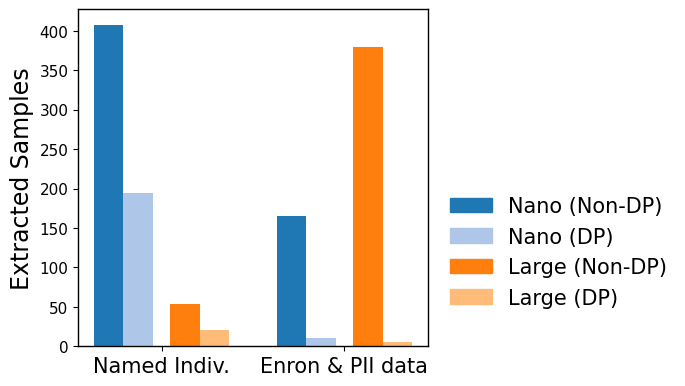

Reproduce this figure in Python.
import matplotlib.pyplot as plt
import numpy as np
import matplotlib as mpl

# Set CVPR style
mpl.rcParams.update({
    'font.size': 11,
    'font.family': 'sans-serif',
    'font.sans-serif': ['Arial'],
    'axes.linewidth': 1.0,
    'axes.labelsize': 17,
    'axes.titlesize': 11,
    'xtick.labelsize': 15,
    'ytick.labelsize': 11,
    'legend.fontsize': 15,
    'legend.frameon': False,
    'grid.linewidth': 0.5,
    'grid.alpha': 0.3,
    'savefig.dpi': 600,
    'figure.dpi': 600
})

# Categories & Values
categories = ['Named Indiv.', 'Enron & PII data']
models = ['GPT-2 Nano', 'GPT-2 Large']
dp_status = ['Non-DP', 'DP']

values = {
    'Named Indiv.': {
        'GPT-2 Nano': [407, 194],
        'GPT-2 Large': [54, 21]
    },
    'Enron & PII data': {
        'GPT-2 Nano': [165, 10],
        'GPT-2 Large': [380, 6]
    }
}

color_map = {
    ('GPT-2 Nano', 'Non-DP'): '#1f77b4',     # blue
    ('GPT-2 Nano', 'DP'): '#aec7e8',         # light blue
    ('GPT-2 Large', 'Non-DP'): '#ff7f0e',     # orange
    ('GPT-2 Large', 'DP'): '#ffbb78'          # light orange
}

bar_width = 0.18
model_gap = bar_width * 2.6
category_gap = model_gap * 0.4

positions = []
heights = []
colors = []

start = 0
xticks = []
xtick_labels = []

for category in categories:
    for model in models:
        for i, dp in enumerate(dp_status):
            pos = start + i * bar_width
            positions.append(pos)
            heights.append(values[category][model][i])
            colors.append(color_map[(model, dp)])
        start += model_gap
    xticks.append((positions[-1] + positions[-4]) / 2)
    xtick_labels.append(category)
    start += category_gap

# Plot
plt.figure(figsize=(7, 4))  
plt.bar(positions, heights, width=bar_width, color=colors)

plt.xticks(xticks, xtick_labels)
plt.ylabel('Extracted Samples')

# Arrange the Legend outside
legend_patches = [
    plt.Rectangle((0, 0), 1, 1, color=color_map[('GPT-2 Nano', 'Non-DP')], label='Nano (Non-DP)'),
    plt.Rectangle((0, 0), 1, 1, color=color_map[('GPT-2 Nano', 'DP')], label='Nano (DP)'),
    plt.Rectangle((0, 0), 1, 1, color=color_map[('GPT-2 Large', 'Non-DP')], label='Large (Non-DP)'),
    plt.Rectangle((0, 0), 1, 1, color=color_map[('GPT-2 Large', 'DP')], label='Large (DP)')
]
plt.legend(handles=legend_patches, loc='upper left', bbox_to_anchor=(1.01, 0.5) )

plt.tight_layout()
plt.savefig("extraction_barplot.pdf", dpi=600, bbox_inches='tight')
plt.show()
